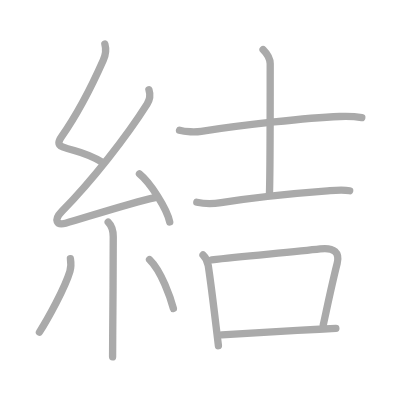
t = 0.00 s
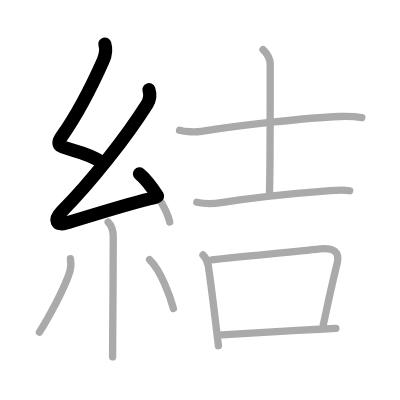
t = 2.50 s
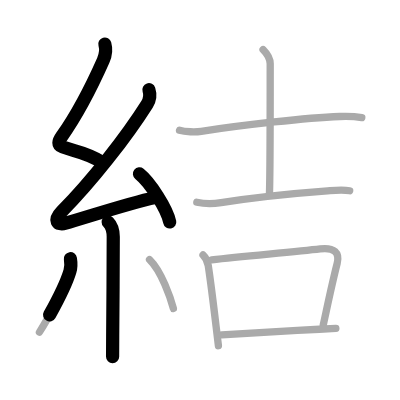
t = 4.75 s
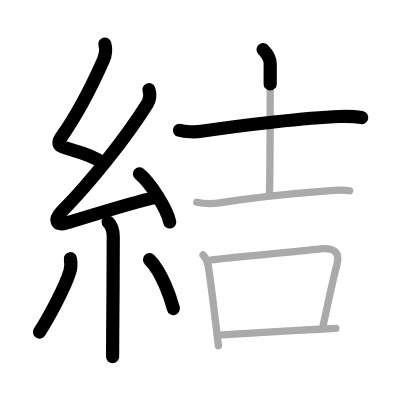
t = 7.25 s
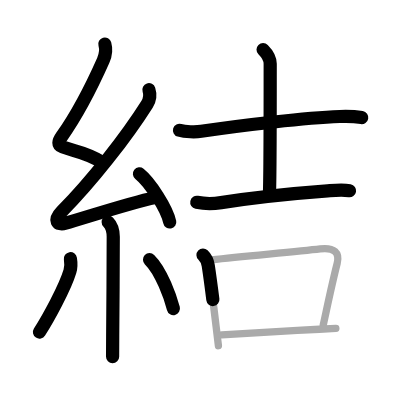
t = 9.50 s
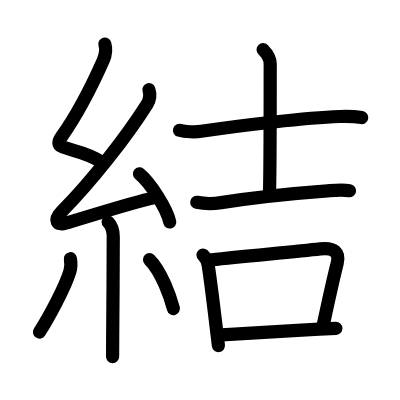
t = 12.00 s

The animated SVG that drew these frames (rendered in a browser with its animation timeline set to each time). Animation: 12 SMIL elements (animate=12); one cycle of 12.00 s.

<?xml version="1.0" standalone="no"?>
<!DOCTYPE svg PUBLIC "-//W3C//DTD SVG 1.1//EN"   "http://www.w3.org/Graphics/SVG/1.1/DTD/svg11.dtd">
<svg width="400px" height="400px"  version="1.1" xmlns="http://www.w3.org/2000/svg">
  <defs>
    <marker id="Triangle" viewBox="0 0 10 10" refX="0" refY="5" markerUnits="strokeWidth" markerWidth="3" style="stroke-opacity:0%;fill:#aaaaaa;" markerHeight="2" orient="auto">
      <path d="M 0 0 L 10 5 L 0 10 z" />
    </marker>
    
    <marker id="Arrow" viewBox="0 0 10 10" refX="5" refY="5" markerUnits="strokeWidth" markerWidth="1.8" style="stroke-opacity:0%;fill:#770000;" markerHeight="2" orient="auto">
      <path d="M 0 4 L 6 4 L 4 1 L 10 5 L 4 9 L 6 6 L 0 6 z" />
        <circle cx="5" cy="5" r="5" />
      </marker>
    
    <marker id="TriangleRed" viewBox="0 0 10 10" refX="0" refY="5" markerUnits="strokeWidth" markerWidth="3" style="stroke-opacity:0%;fill:#CC0000;" markerHeight="2" orient="auto">
      <path d="M 0 0 L 10 5 L 0 10 z" />
    </marker>
    
    <marker id="ArrowRed" viewBox="0 0 10 10" refX="5" refY="5" markerUnits="strokeWidth" markerWidth="1.8" style="stroke-opacity:0%;fill:#CC0000;" markerHeight="2" orient="auto">
      <path d="M 0 4 L 6 4 L 4 1 L 10 5 L 4 9 L 6 6 L 0 6 z" />
        <circle cx="5" cy="5" r="5" />
      </marker>
    
  </defs>
  
  <path style="fill:#ffffff; fill-opacity:100%; fill-rule:evenodd; stroke-width:0;" d="M 0 0 L 400px 0 L 400px 400px L 0 400px L 0 0" />

  <g transform="scale(3.6697247706422 3.6697247706422)">
<path style="fill:none; fill-opacity:0%; fill-rule:evenodd; stroke:#aaaaaa; stroke-opacity:100%; stroke-width: 1.5pt; stroke-linejoin:round; stroke-linecap:round;" d="M28.57 12c0.35 1.21 0.17 3.1-0.43 4.44C25.12 23.25 21 31.25 16.79 37.24c-0.89 1.26-1.17 2.26 0.25 2.79c3.64 1.35 5.96 1.23 10.89 4.22"></path>
<path style="fill:none; fill-opacity:0%; fill-rule:evenodd; stroke:#aaaaaa; stroke-opacity:100%; stroke-width: 1.5pt; stroke-linejoin:round; stroke-linecap:round;" d="M40.58 24.44c0.42 1.31 0.29 2.68-0.5 3.94c-5.69 9-15.06 20.94-23.23 29.23C14.5 60 15.5 61.5 17.88 60.83c5.38-1.52 17.51-5.52 24.42-6.99"></path>
<path style="fill:none; fill-opacity:0%; fill-rule:evenodd; stroke:#aaaaaa; stroke-opacity:100%; stroke-width: 1.5pt; stroke-linejoin:round; stroke-linecap:round;" d="M38 47.38c2.91 2.32 7.52 9.52 8.25 13.12"></path>
<path style="fill:none; fill-opacity:0%; fill-rule:evenodd; stroke:#aaaaaa; stroke-opacity:100%; stroke-width: 1.5pt; stroke-linejoin:round; stroke-linecap:round;" d="M29.48 60.51c0.94 0.94 1.38 2.23 1.38 4.03c0 7.21-0.09 19.56-0.15 26.96c-0.02 2.83-0.03 4.94-0.03 5.75"></path>
<path style="fill:none; fill-opacity:0%; fill-rule:evenodd; stroke:#aaaaaa; stroke-opacity:100%; stroke-width: 1.5pt; stroke-linejoin:round; stroke-linecap:round;" d="M19.19 70.5c0.18 1.12 0.18 2.38-0.14 3.45c-1.35 4.49-5.91 12.8-8.3 16.55"></path>
<path style="fill:none; fill-opacity:0%; fill-rule:evenodd; stroke:#aaaaaa; stroke-opacity:100%; stroke-width: 1.5pt; stroke-linejoin:round; stroke-linecap:round;" d="M40.75 70.75c3.25 3.15 5.75 10.48 6.5 13.33"></path>
<path style="fill:none; fill-opacity:0%; fill-rule:evenodd; stroke:#aaaaaa; stroke-opacity:100%; stroke-width: 1.5pt; stroke-linejoin:round; stroke-linecap:round;" d="M48.92 35.5c1.54 0.47 4.39 0.52 5.92 0.29C66.62 34 83.38 32.12 92.6 31.75c2.57-0.1 4.71 0.08 5.99 0.3"></path>
<path style="fill:none; fill-opacity:0%; fill-rule:evenodd; stroke:#aaaaaa; stroke-opacity:100%; stroke-width: 1.5pt; stroke-linejoin:round; stroke-linecap:round;" d="M71.69 13.51c1.15 1.15 1.94 2.62 1.94 3.89c0 1.01 0.01 29.06-0.2 35.3"></path>
<path style="fill:none; fill-opacity:0%; fill-rule:evenodd; stroke:#aaaaaa; stroke-opacity:100%; stroke-width: 1.5pt; stroke-linejoin:round; stroke-linecap:round;" d="M53.63 55.12c2.37 0.5 4.61 0.41 6.62 0.1C68 54 77.5 52.88 89.26 52.01c2-0.15 4.04-0.37 6.03-0.03"></path>
<path style="fill:none; fill-opacity:0%; fill-rule:evenodd; stroke:#aaaaaa; stroke-opacity:100%; stroke-width: 1.5pt; stroke-linejoin:round; stroke-linecap:round;" d="M55.32 69.49c0.83 0.79 1.26 1.76 1.43 2.89c0.79 5.22 1.5 11.23 2.2 17.12c0.19 1.58 0.38 3.16 0.57 4.71"></path>
<path style="fill:none; fill-opacity:0%; fill-rule:evenodd; stroke:#aaaaaa; stroke-opacity:100%; stroke-width: 1.5pt; stroke-linejoin:round; stroke-linecap:round;" d="M57.67 70.79c9.63-1.04 22.99-2.2 29.58-2.96c3.87-0.45 5.37 1.05 4.63 3.95c-1.4 5.48-2.67 11.64-3.79 16.75"></path>
<path style="fill:none; fill-opacity:0%; fill-rule:evenodd; stroke:#aaaaaa; stroke-opacity:100%; stroke-width: 1.5pt; stroke-linejoin:round; stroke-linecap:round;" d="M60.43 91.23c6.3-0.41 17-1.02 26.57-1.52c1.55-0.08 3.06-0.16 4.52-0.23"></path>

<path style="fill:none; fill-opacity:0%; fill-rule:evenodd; stroke:#000000; stroke-opacity:100%; stroke-width: 2.7pt; stroke-linejoin:round; stroke-linecap:round;" d="M28.57 12c0.35 1.21 0.17 3.1-0.43 4.44C25.12 23.25 21 31.25 16.79 37.24c-0.89 1.26-1.17 2.26 0.25 2.79c3.64 1.35 5.96 1.23 10.89 4.22" pathLength="100" stroke-dashoffset="100" stroke-dasharray="100 105"><animate id="dashAnim1" attributeName="stroke-dashoffset" from="100" to="0" dur="1s" calcMode="linear" fill="freeze"/></path>
<path style="fill:none; fill-opacity:0%; fill-rule:evenodd; stroke:#000000; stroke-opacity:100%; stroke-width: 2.7pt; stroke-linejoin:round; stroke-linecap:round;" d="M40.58 24.44c0.42 1.31 0.29 2.68-0.5 3.94c-5.69 9-15.06 20.94-23.23 29.23C14.5 60 15.5 61.5 17.88 60.83c5.38-1.52 17.51-5.52 24.42-6.99" pathLength="100" stroke-dashoffset="100" stroke-dasharray="100 105"><animate id="dashAnim2" attributeName="stroke-dashoffset" from="100" to="0" dur="1s" calcMode="linear" begin="dashAnim1.end" fill="freeze"/></path>
<path style="fill:none; fill-opacity:0%; fill-rule:evenodd; stroke:#000000; stroke-opacity:100%; stroke-width: 2.7pt; stroke-linejoin:round; stroke-linecap:round;" d="M38 47.38c2.91 2.32 7.52 9.52 8.25 13.12" pathLength="100" stroke-dashoffset="100" stroke-dasharray="100 105"><animate id="dashAnim3" attributeName="stroke-dashoffset" from="100" to="0" dur="1s" calcMode="linear" begin="dashAnim2.end" fill="freeze"/></path>
<path style="fill:none; fill-opacity:0%; fill-rule:evenodd; stroke:#000000; stroke-opacity:100%; stroke-width: 2.7pt; stroke-linejoin:round; stroke-linecap:round;" d="M29.48 60.51c0.94 0.94 1.38 2.23 1.38 4.03c0 7.21-0.09 19.56-0.15 26.96c-0.02 2.83-0.03 4.94-0.03 5.75" pathLength="100" stroke-dashoffset="100" stroke-dasharray="100 105"><animate id="dashAnim4" attributeName="stroke-dashoffset" from="100" to="0" dur="1s" calcMode="linear" begin="dashAnim3.end" fill="freeze"/></path>
<path style="fill:none; fill-opacity:0%; fill-rule:evenodd; stroke:#000000; stroke-opacity:100%; stroke-width: 2.7pt; stroke-linejoin:round; stroke-linecap:round;" d="M19.19 70.5c0.18 1.12 0.18 2.38-0.14 3.45c-1.35 4.49-5.91 12.8-8.3 16.55" pathLength="100" stroke-dashoffset="100" stroke-dasharray="100 105"><animate id="dashAnim5" attributeName="stroke-dashoffset" from="100" to="0" dur="1s" calcMode="linear" begin="dashAnim4.end" fill="freeze"/></path>
<path style="fill:none; fill-opacity:0%; fill-rule:evenodd; stroke:#000000; stroke-opacity:100%; stroke-width: 2.7pt; stroke-linejoin:round; stroke-linecap:round;" d="M40.75 70.75c3.25 3.15 5.75 10.48 6.5 13.33" pathLength="100" stroke-dashoffset="100" stroke-dasharray="100 105"><animate id="dashAnim6" attributeName="stroke-dashoffset" from="100" to="0" dur="1s" calcMode="linear" begin="dashAnim5.end" fill="freeze"/></path>
<path style="fill:none; fill-opacity:0%; fill-rule:evenodd; stroke:#000000; stroke-opacity:100%; stroke-width: 2.7pt; stroke-linejoin:round; stroke-linecap:round;" d="M48.92 35.5c1.54 0.47 4.39 0.52 5.92 0.29C66.62 34 83.38 32.12 92.6 31.75c2.57-0.1 4.71 0.08 5.99 0.3" pathLength="100" stroke-dashoffset="100" stroke-dasharray="100 105"><animate id="dashAnim7" attributeName="stroke-dashoffset" from="100" to="0" dur="1s" calcMode="linear" begin="dashAnim6.end" fill="freeze"/></path>
<path style="fill:none; fill-opacity:0%; fill-rule:evenodd; stroke:#000000; stroke-opacity:100%; stroke-width: 2.7pt; stroke-linejoin:round; stroke-linecap:round;" d="M71.69 13.51c1.15 1.15 1.94 2.62 1.94 3.89c0 1.01 0.01 29.06-0.2 35.3" pathLength="100" stroke-dashoffset="100" stroke-dasharray="100 105"><animate id="dashAnim8" attributeName="stroke-dashoffset" from="100" to="0" dur="1s" calcMode="linear" begin="dashAnim7.end" fill="freeze"/></path>
<path style="fill:none; fill-opacity:0%; fill-rule:evenodd; stroke:#000000; stroke-opacity:100%; stroke-width: 2.7pt; stroke-linejoin:round; stroke-linecap:round;" d="M53.63 55.12c2.37 0.5 4.61 0.41 6.62 0.1C68 54 77.5 52.88 89.26 52.01c2-0.15 4.04-0.37 6.03-0.03" pathLength="100" stroke-dashoffset="100" stroke-dasharray="100 105"><animate id="dashAnim9" attributeName="stroke-dashoffset" from="100" to="0" dur="1s" calcMode="linear" begin="dashAnim8.end" fill="freeze"/></path>
<path style="fill:none; fill-opacity:0%; fill-rule:evenodd; stroke:#000000; stroke-opacity:100%; stroke-width: 2.7pt; stroke-linejoin:round; stroke-linecap:round;" d="M55.32 69.49c0.83 0.79 1.26 1.76 1.43 2.89c0.79 5.22 1.5 11.23 2.2 17.12c0.19 1.58 0.38 3.16 0.57 4.71" pathLength="100" stroke-dashoffset="100" stroke-dasharray="100 105"><animate id="dashAnim10" attributeName="stroke-dashoffset" from="100" to="0" dur="1s" calcMode="linear" begin="dashAnim9.end" fill="freeze"/></path>
<path style="fill:none; fill-opacity:0%; fill-rule:evenodd; stroke:#000000; stroke-opacity:100%; stroke-width: 2.7pt; stroke-linejoin:round; stroke-linecap:round;" d="M57.67 70.79c9.63-1.04 22.99-2.2 29.58-2.96c3.87-0.45 5.37 1.05 4.63 3.95c-1.4 5.48-2.67 11.64-3.79 16.75" pathLength="100" stroke-dashoffset="100" stroke-dasharray="100 105"><animate id="dashAnim11" attributeName="stroke-dashoffset" from="100" to="0" dur="1s" calcMode="linear" begin="dashAnim10.end" fill="freeze"/></path>
<path style="fill:none; fill-opacity:0%; fill-rule:evenodd; stroke:#000000; stroke-opacity:100%; stroke-width: 2.7pt; stroke-linejoin:round; stroke-linecap:round;" d="M60.43 91.23c6.3-0.41 17-1.02 26.57-1.52c1.55-0.08 3.06-0.16 4.52-0.23" pathLength="100" stroke-dashoffset="100" stroke-dasharray="100 105"><animate id="dashAnim12" attributeName="stroke-dashoffset" from="100" to="0" dur="1s" calcMode="linear" begin="dashAnim11.end" fill="freeze"/></path>

</g>

</svg>  
          
